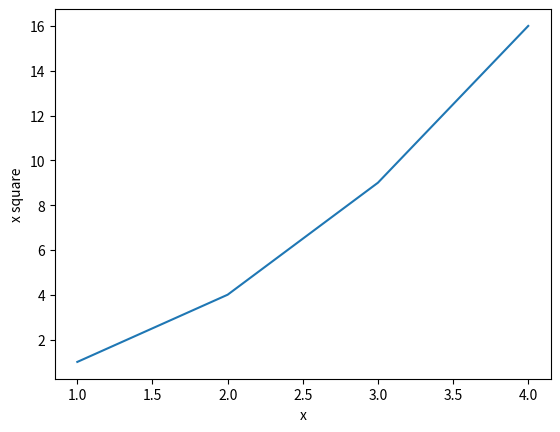

The script that saved this image:
import pandas as pd

from matplotlib import pyplot as plt

plt.plot([1, 2, 3, 4], [1, 4, 9, 16])
plt.xlabel('x')
plt.ylabel('x square')
plt.show()

